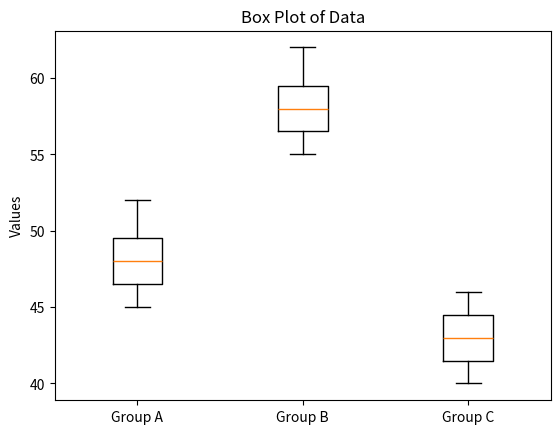

Source code (Python):
import matplotlib.pyplot as plt

group_A = [45, 48, 50, 52, 49, 47, 46]
group_B = [55, 58, 60, 62, 59, 57, 56]
group_C = [40, 42, 41, 43, 44, 45, 46]


plt.boxplot([group_A, group_B, group_C])
plt.xticks([1, 2, 3], ["Group A", "Group B", "Group C"])
plt.title("Box Plot of Data")
plt.ylabel("Values")
plt.show()

